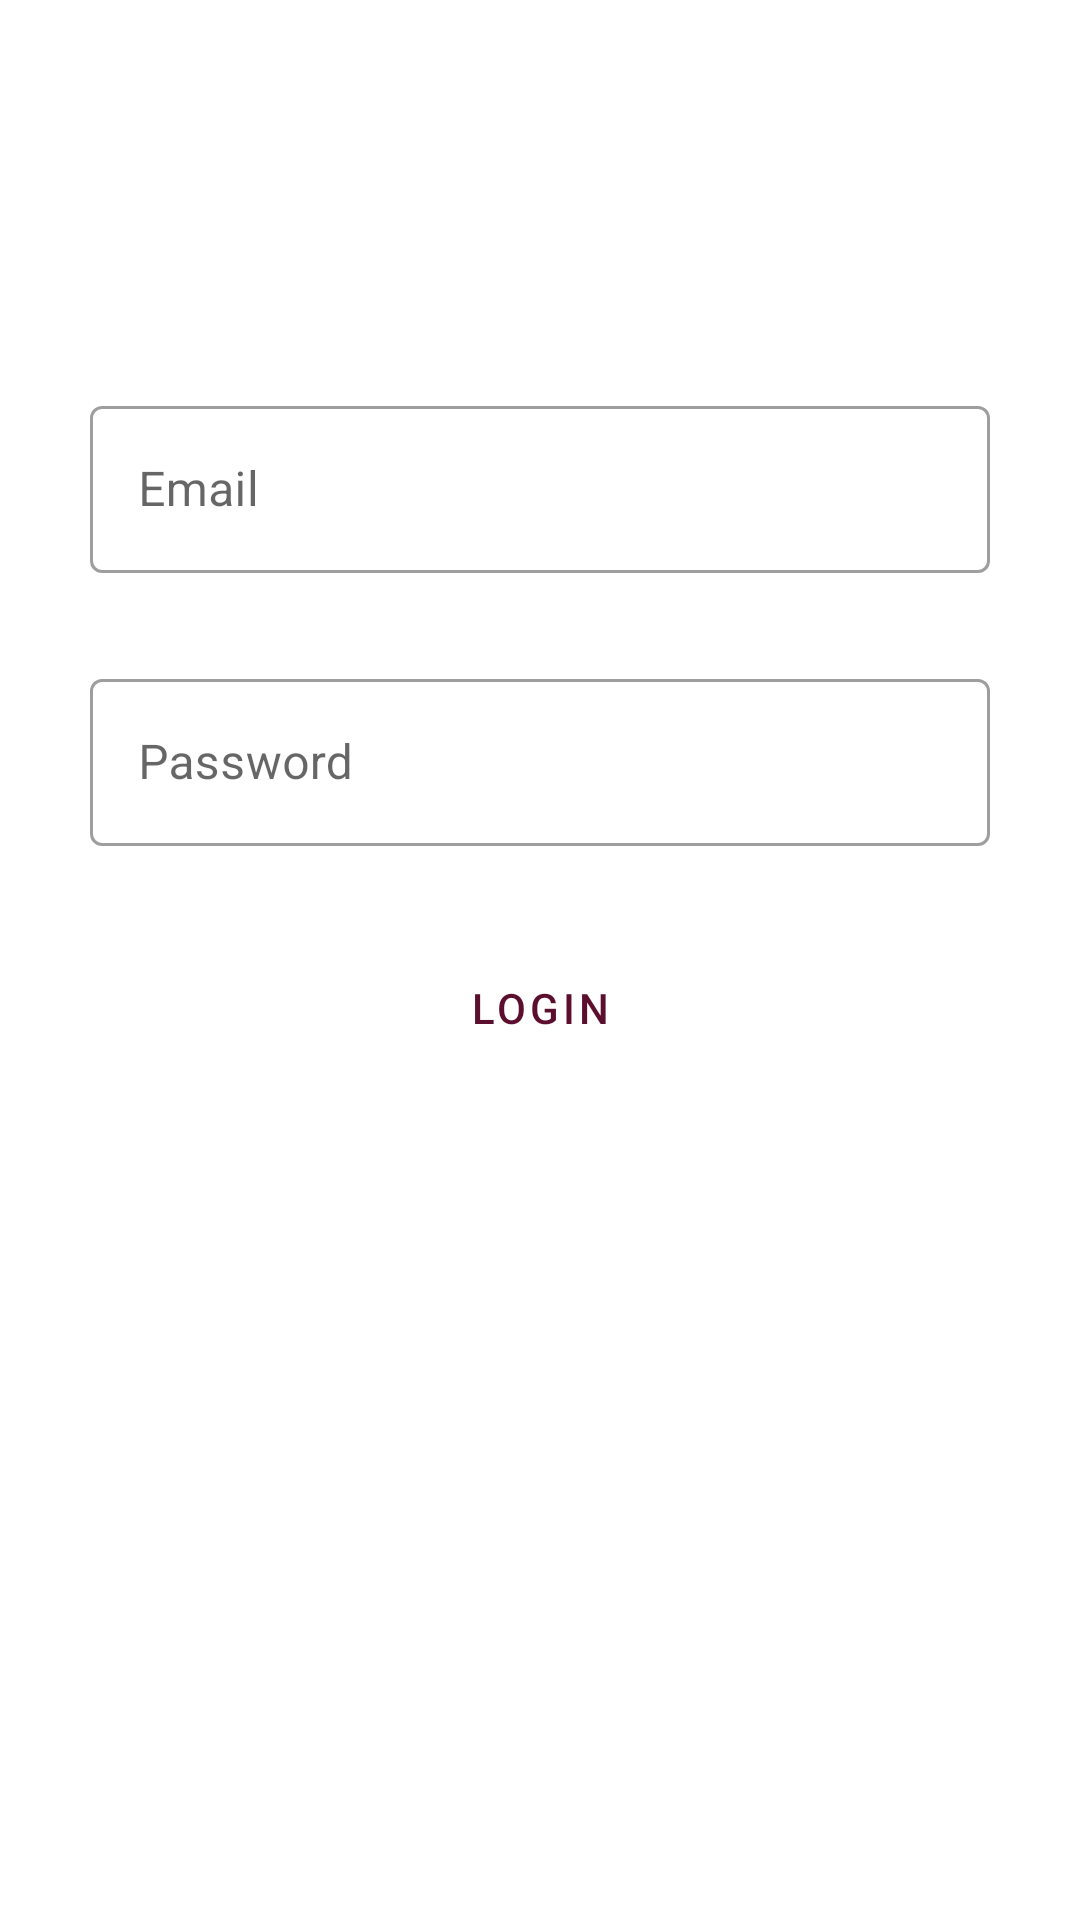

Here is an Android app screen rendered from its layout file. Give the layout XML and the strings, colors and styles it references.
<!-- AndroidManifest.xml: application theme Theme.TravelMate -->
<!-- res/layout/activity_login.xml -->
<?xml version="1.0" encoding="utf-8"?>
<androidx.constraintlayout.widget.ConstraintLayout xmlns:android="http://schemas.android.com/apk/res/android"
    xmlns:app="http://schemas.android.com/apk/res-auto"
    xmlns:tools="http://schemas.android.com/tools"
    android:layout_width="match_parent"
    android:layout_height="match_parent"
    tools:context=".authentication.LoginActivity">

    <RelativeLayout
        android:layout_width="match_parent"
        android:layout_height="match_parent"
        android:orientation="horizontal"
        android:paddingTop="100dp"
        android:paddingHorizontal="30dp"

        >


        <com.google.android.material.textfield.TextInputLayout
            android:id="@+id/Email"
            android:layout_width="match_parent"
            android:layout_height="wrap_content"
            android:hint="Email"
            android:layout_marginTop="30dp"
            style="@style/Widget.MaterialComponents.TextInputLayout.OutlinedBox">

            <com.google.android.material.textfield.TextInputEditText
                android:layout_width="match_parent"
                android:layout_height="wrap_content"
                />

        </com.google.android.material.textfield.TextInputLayout>

        <com.google.android.material.textfield.TextInputLayout
            android:id="@+id/Password"
            android:layout_width="match_parent"
            android:layout_height="wrap_content"
            android:hint="Password"
            android:layout_marginTop="30dp"
            android:layout_below="@id/Email"

            style="@style/Widget.MaterialComponents.TextInputLayout.OutlinedBox">

            <com.google.android.material.textfield.TextInputEditText
                android:layout_width="match_parent"
                android:layout_height="wrap_content"
                />

        </com.google.android.material.textfield.TextInputLayout>

        <Button
            android:id="@+id/outlinedButton"
            android:layout_width="wrap_content"
            android:layout_height="wrap_content"
            android:layout_below="@id/Password"
            android:layout_marginTop="30dp"
            app:icon="@drawable/login"
            android:layout_centerInParent="true"
            android:text="Login"
            style="?attr/materialButtonOutlinedStyle"
            />

    </RelativeLayout>


</androidx.constraintlayout.widget.ConstraintLayout>
<!-- resources referenced by this layout -->
<resources>
  <!-- drawable login (drawable-anydpi) -->
  <vector xmlns:android="http://schemas.android.com/apk/res/android"
      android:width="24dp"
      android:height="24dp"
      android:viewportWidth="24"
      android:viewportHeight="24"
      android:tint="#5b0e2d">
    <path
        android:fillColor="@android:color/white"
        android:pathData="M11,7L9.6,8.4l2.6,2.6H2v2h10.2l-2.6,2.6L11,17l5,-5L11,7zM20,19h-8v2h8c1.1,0 2,-0.9 2,-2V5c0,-1.1 -0.9,-2 -2,-2h-8v2h8V19z"/>
  </vector>
  <style name="Theme.TravelMate" parent="Theme.MaterialComponents.DayNight.DarkActionBar">
          
          <item name="colorPrimary">@color/primaryColor</item>
          <item name="colorPrimaryVariant">@color/primaryLightColor</item>
          <item name="colorOnPrimary">@color/primaryTextColor</item>
          
          <item name="colorSecondary">@color/secondaryColor</item>
          <item name="colorSecondaryVariant">@color/secondaryLightColor</item>
          <item name="colorOnSecondary">@color/secondaryTextColor</item>
          
          <item name="android:statusBarColor" tools:targetApi="l">?attr/colorPrimaryVariant</item>
          
          <item name="bottomNavigationStyle">@style/Widget.App.BottomNavigationView</item>
  
          <item name="toolbarStyle">@style/Widget.App.Toolbar</item>
  
      </style>
  <color name="primaryColor">#5b0e2d</color>
  <color name="primaryLightColor">#8b3d56</color>
  <color name="primaryTextColor">#ffa781</color>
  <color name="secondaryColor">#ffa781</color>
  <color name="secondaryLightColor">#ffd9b1</color>
  <color name="secondaryTextColor">#5b0e2d</color>
  <style name="Widget.App.BottomNavigationView" parent="Widget.MaterialComponents.BottomNavigationView.Colored">
          <item name="materialThemeOverlay">@style/ThemeOverlay.App.BottomNavigationView</item>
      </style>
  <style name="Widget.App.Toolbar" parent="Widget.MaterialComponents.Toolbar.Primary">
          <item name="materialThemeOverlay">@style/ThemeOverlay.App.Toolbar</item>
  
      </style>
  <style name="ThemeOverlay.App.BottomNavigationView" parent="">
          <item name="colorPrimary">@color/primaryColor</item>
          <item name="colorOnPrimary">@color/primaryTextColor</item>
      </style>
  <style name="ThemeOverlay.App.Toolbar" parent="">
          <item name="colorPrimary">@color/primaryColor</item>
          <item name="colorPrimaryVariant">@color/primaryTextColor</item>
          <item name="colorOnPrimary">@color/primaryTextColor</item>
      </style>
</resources>
